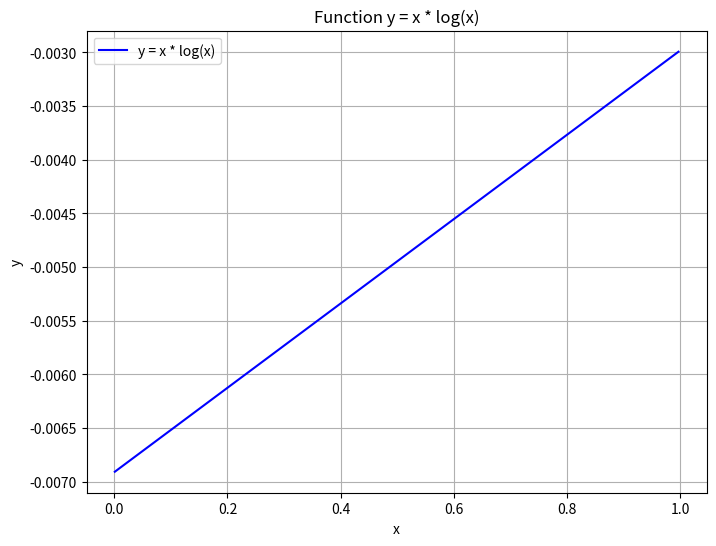

Write the Python code that produced this figure.
import numpy as np
import matplotlib.pyplot as plt

# 创建 x 值范围，确保 x 大于 0
# x = np.linspace(0.01, 1, 8)  # 从0.01到5之间生成400个点
x = [0.001, 0.001, 0.001, 0.997]
# 计算对应的 y 值
y = x * np.log(x)
f = -sum(y)
print(f)
# 绘制图像
plt.figure(figsize=(8, 6))
plt.plot(x, y, label='y = x * log(x)', color='blue')
plt.xlabel('x')
plt.ylabel('y')
plt.title('Function y = x * log(x)')
plt.grid(True)
plt.legend()
plt.show()
